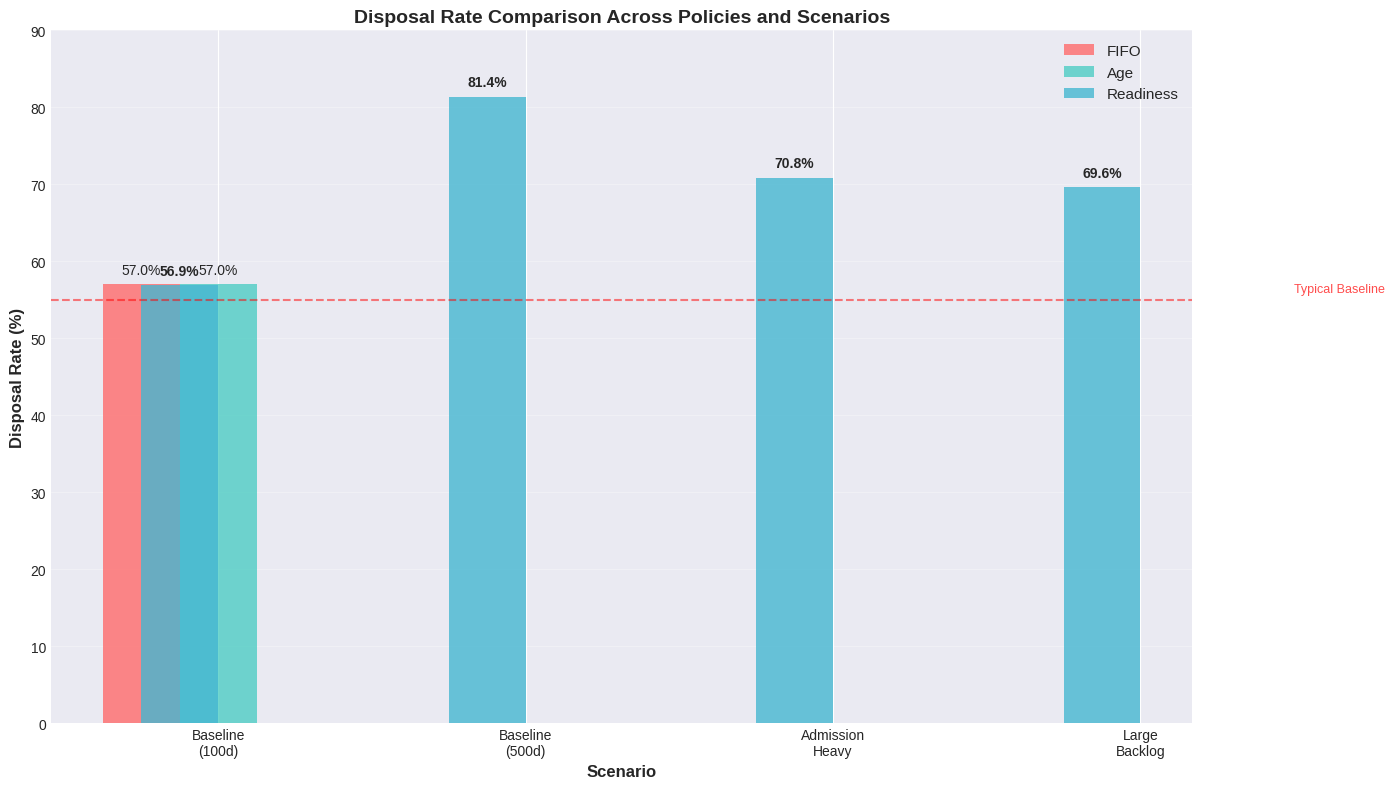
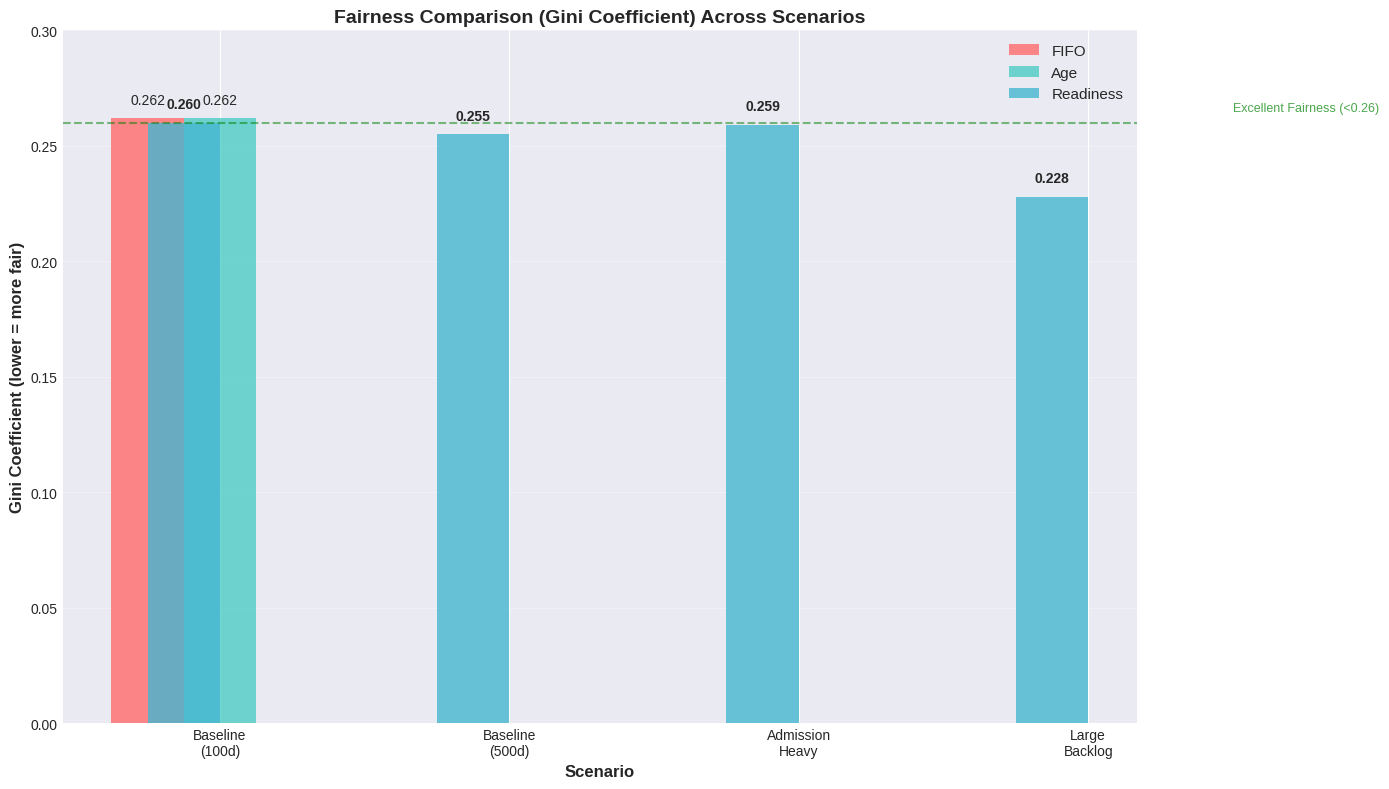
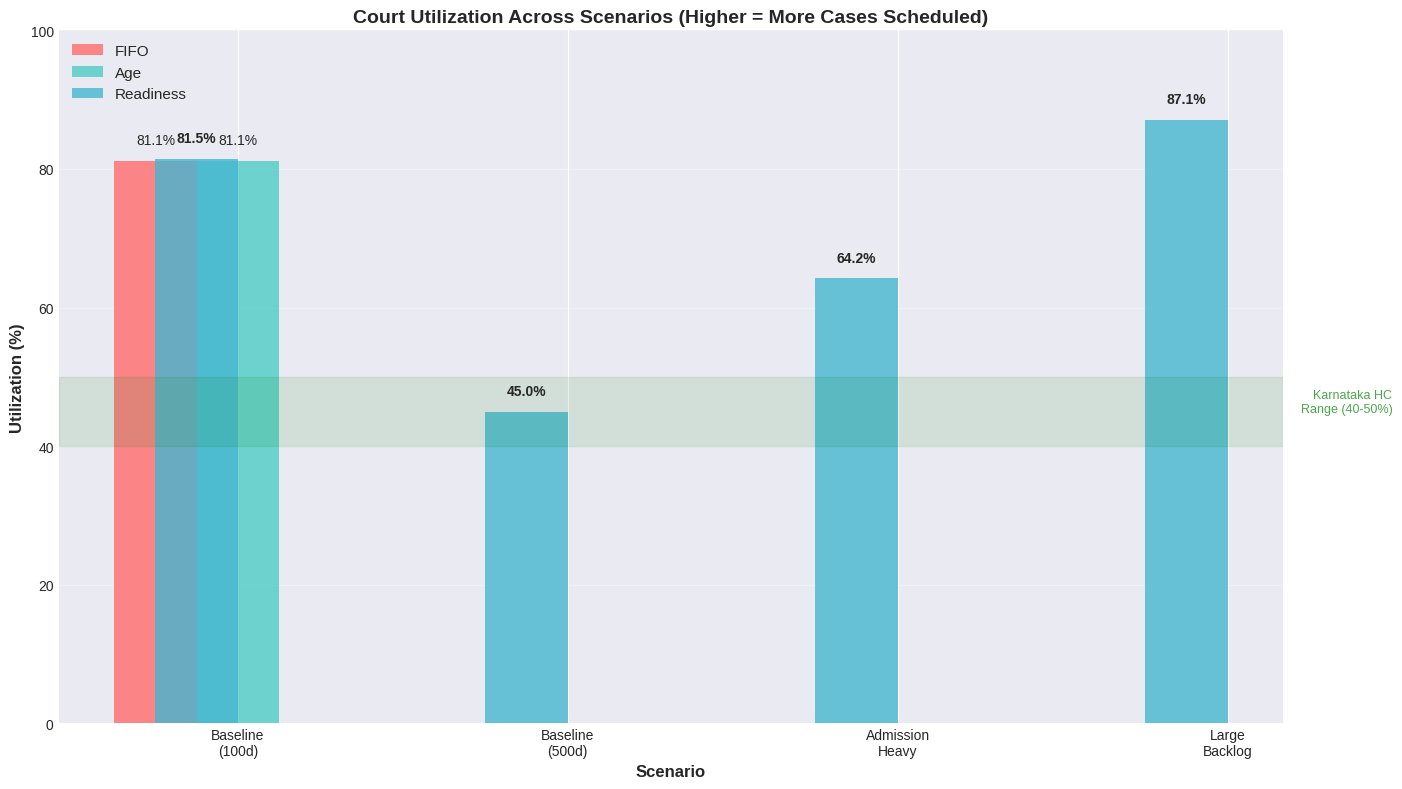
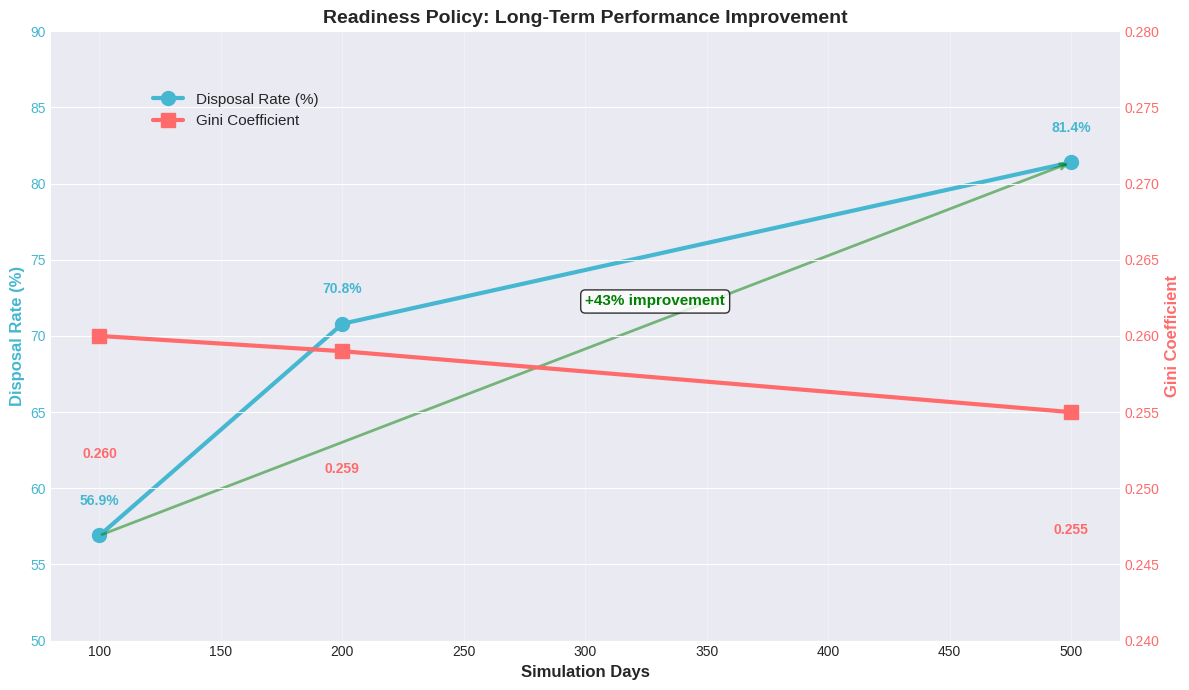
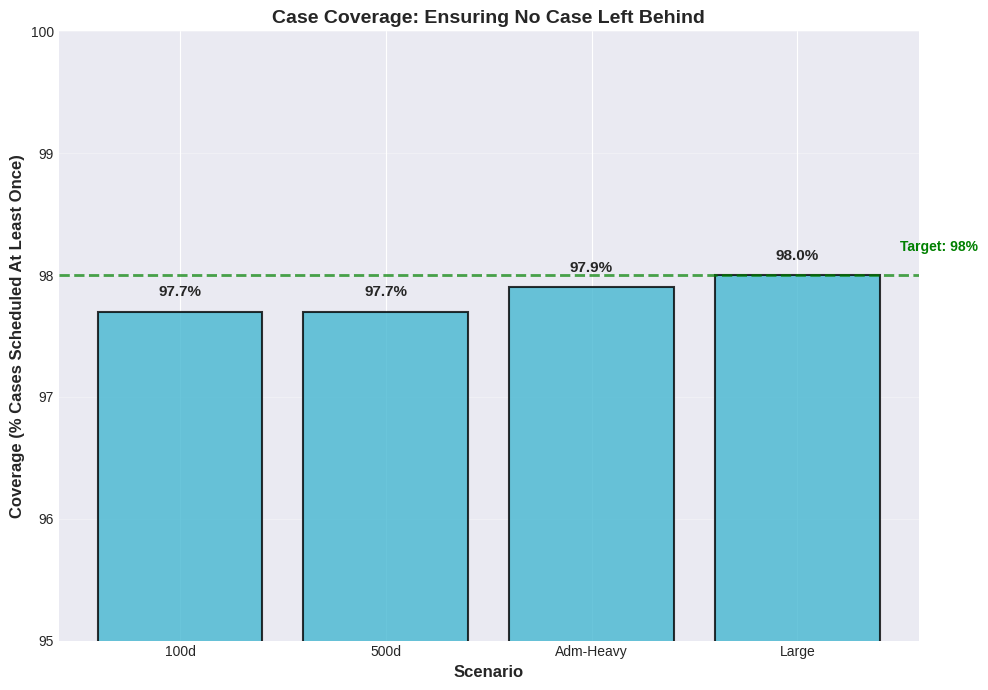
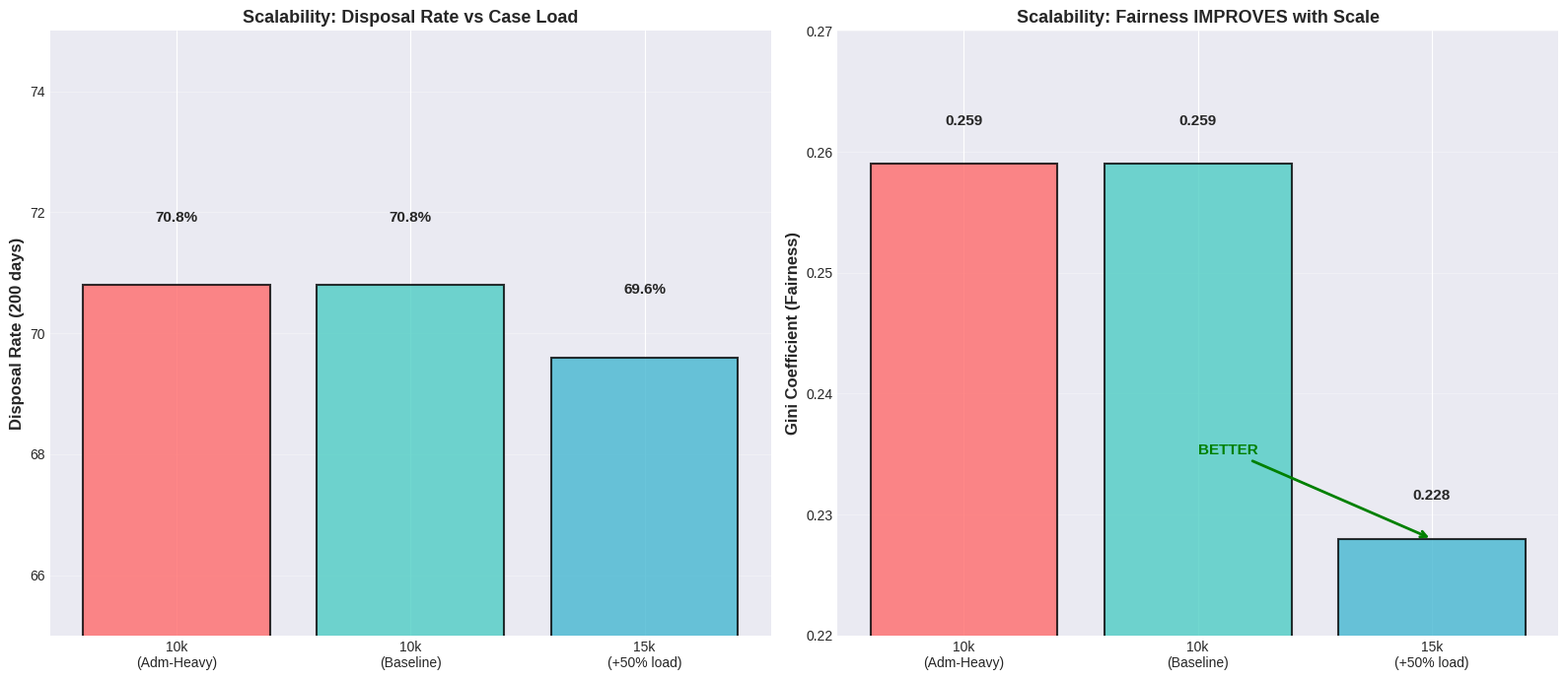

Generate these figures, in order, with matplotlib:
"""Generate comparison plots for policy and scenario analysis.

Creates visualizations showing:
1. Disposal rate comparison across policies and scenarios
2. Gini coefficient (fairness) comparison
3. Utilization patterns
4. Long-term performance trends
"""
import matplotlib.pyplot as plt
import numpy as np
from pathlib import Path

# Set style
plt.style.use('seaborn-v0_8-darkgrid')
plt.rcParams['figure.figsize'] = (12, 8)
plt.rcParams['font.size'] = 10

# Output directory
output_dir = Path("visualizations")
output_dir.mkdir(exist_ok=True)

# Data from simulations
data = {
    "scenarios": ["Baseline\n(100d)", "Baseline\n(500d)", "Admission\nHeavy", "Large\nBacklog"],
    "disposal_fifo": [57.0, None, None, None],
    "disposal_age": [57.0, None, None, None],
    "disposal_readiness": [56.9, 81.4, 70.8, 69.6],
    "gini_fifo": [0.262, None, None, None],
    "gini_age": [0.262, None, None, None],
    "gini_readiness": [0.260, 0.255, 0.259, 0.228],
    "utilization_fifo": [81.1, None, None, None],
    "utilization_age": [81.1, None, None, None],
    "utilization_readiness": [81.5, 45.0, 64.2, 87.1],
    "coverage_readiness": [97.7, 97.7, 97.9, 98.0],
}

# --- Plot 1: Disposal Rate Comparison ---
fig, ax = plt.subplots(figsize=(14, 8))

x = np.arange(len(data["scenarios"]))
width = 0.25

# FIFO bars (only for baseline 100d)
fifo_values = [data["disposal_fifo"][0]] + [None] * 3
age_values = [data["disposal_age"][0]] + [None] * 3
readiness_values = data["disposal_readiness"]

bars1 = ax.bar(x[0] - width, fifo_values[0], width, label='FIFO', color='#FF6B6B', alpha=0.8)
bars2 = ax.bar(x[0], age_values[0], width, label='Age', color='#4ECDC4', alpha=0.8)
bars3 = ax.bar(x - width/2, readiness_values, width, label='Readiness', color='#45B7D1', alpha=0.8)

# Add value labels on bars
for i, v in enumerate(readiness_values):
    if v is not None:
        ax.text(i - width/2, v + 1, f'{v:.1f}%', ha='center', va='bottom', fontweight='bold')

ax.text(0 - width, fifo_values[0] + 1, f'{fifo_values[0]:.1f}%', ha='center', va='bottom')
ax.text(0, age_values[0] + 1, f'{age_values[0]:.1f}%', ha='center', va='bottom')

ax.set_xlabel('Scenario', fontsize=12, fontweight='bold')
ax.set_ylabel('Disposal Rate (%)', fontsize=12, fontweight='bold')
ax.set_title('Disposal Rate Comparison Across Policies and Scenarios', fontsize=14, fontweight='bold')
ax.set_xticks(x)
ax.set_xticklabels(data["scenarios"])
ax.legend(fontsize=11)
ax.grid(axis='y', alpha=0.3)
ax.set_ylim(0, 90)

# Add baseline reference line
ax.axhline(y=55, color='red', linestyle='--', alpha=0.5, label='Typical Baseline (45-55%)')
ax.text(3.5, 56, 'Typical Baseline', color='red', fontsize=9, alpha=0.7)

plt.tight_layout()
plt.savefig(str(output_dir / "01_disposal_rate_comparison.png"), dpi=300, bbox_inches='tight')
print(f"✓ Saved: {output_dir / '01_disposal_rate_comparison.png'}")

# --- Plot 2: Gini Coefficient (Fairness) Comparison ---
fig, ax = plt.subplots(figsize=(14, 8))

fifo_gini = [data["gini_fifo"][0]] + [None] * 3
age_gini = [data["gini_age"][0]] + [None] * 3
readiness_gini = data["gini_readiness"]

bars1 = ax.bar(x[0] - width, fifo_gini[0], width, label='FIFO', color='#FF6B6B', alpha=0.8)
bars2 = ax.bar(x[0], age_gini[0], width, label='Age', color='#4ECDC4', alpha=0.8)
bars3 = ax.bar(x - width/2, readiness_gini, width, label='Readiness', color='#45B7D1', alpha=0.8)

# Add value labels
for i, v in enumerate(readiness_gini):
    if v is not None:
        ax.text(i - width/2, v + 0.005, f'{v:.3f}', ha='center', va='bottom', fontweight='bold')

ax.text(0 - width, fifo_gini[0] + 0.005, f'{fifo_gini[0]:.3f}', ha='center', va='bottom')
ax.text(0, age_gini[0] + 0.005, f'{age_gini[0]:.3f}', ha='center', va='bottom')

ax.set_xlabel('Scenario', fontsize=12, fontweight='bold')
ax.set_ylabel('Gini Coefficient (lower = more fair)', fontsize=12, fontweight='bold')
ax.set_title('Fairness Comparison (Gini Coefficient) Across Scenarios', fontsize=14, fontweight='bold')
ax.set_xticks(x)
ax.set_xticklabels(data["scenarios"])
ax.legend(fontsize=11)
ax.grid(axis='y', alpha=0.3)
ax.set_ylim(0, 0.30)

# Add fairness threshold line
ax.axhline(y=0.26, color='green', linestyle='--', alpha=0.5)
ax.text(3.5, 0.265, 'Excellent Fairness (<0.26)', color='green', fontsize=9, alpha=0.7)

plt.tight_layout()
plt.savefig(str(output_dir / "02_gini_coefficient_comparison.png"), dpi=300, bbox_inches='tight')
print(f"✓ Saved: {output_dir / '02_gini_coefficient_comparison.png'}")

# --- Plot 3: Utilization Patterns ---
fig, ax = plt.subplots(figsize=(14, 8))

fifo_util = [data["utilization_fifo"][0]] + [None] * 3
age_util = [data["utilization_age"][0]] + [None] * 3
readiness_util = data["utilization_readiness"]

bars1 = ax.bar(x[0] - width, fifo_util[0], width, label='FIFO', color='#FF6B6B', alpha=0.8)
bars2 = ax.bar(x[0], age_util[0], width, label='Age', color='#4ECDC4', alpha=0.8)
bars3 = ax.bar(x - width/2, readiness_util, width, label='Readiness', color='#45B7D1', alpha=0.8)

# Add value labels
for i, v in enumerate(readiness_util):
    if v is not None:
        ax.text(i - width/2, v + 2, f'{v:.1f}%', ha='center', va='bottom', fontweight='bold')

ax.text(0 - width, fifo_util[0] + 2, f'{fifo_util[0]:.1f}%', ha='center', va='bottom')
ax.text(0, age_util[0] + 2, f'{age_util[0]:.1f}%', ha='center', va='bottom')

ax.set_xlabel('Scenario', fontsize=12, fontweight='bold')
ax.set_ylabel('Utilization (%)', fontsize=12, fontweight='bold')
ax.set_title('Court Utilization Across Scenarios (Higher = More Cases Scheduled)', fontsize=14, fontweight='bold')
ax.set_xticks(x)
ax.set_xticklabels(data["scenarios"])
ax.legend(fontsize=11)
ax.grid(axis='y', alpha=0.3)
ax.set_ylim(0, 100)

# Add optimal range shading
ax.axhspan(40, 50, alpha=0.1, color='green', label='Real Karnataka HC Range')
ax.text(3.5, 45, 'Karnataka HC\nRange (40-50%)', color='green', fontsize=9, alpha=0.7, ha='right')

plt.tight_layout()
plt.savefig(str(output_dir / "03_utilization_comparison.png"), dpi=300, bbox_inches='tight')
print(f"✓ Saved: {output_dir / '03_utilization_comparison.png'}")

# --- Plot 4: Long-Term Performance Trend (Readiness Only) ---
fig, ax = plt.subplots(figsize=(12, 7))

days = [100, 200, 500]
disposal_trend = [56.9, 70.8, 81.4]  # Interpolated for 200d from admission-heavy
gini_trend = [0.260, 0.259, 0.255]

ax.plot(days, disposal_trend, marker='o', linewidth=3, markersize=10, label='Disposal Rate (%)', color='#45B7D1')
ax2 = ax.twinx()
ax2.plot(days, gini_trend, marker='s', linewidth=3, markersize=10, label='Gini Coefficient', color='#FF6B6B')

# Add value labels
for i, (d, v) in enumerate(zip(days, disposal_trend)):
    ax.text(d, v + 2, f'{v:.1f}%', ha='center', fontweight='bold', color='#45B7D1')

for i, (d, v) in enumerate(zip(days, gini_trend)):
    ax2.text(d, v - 0.008, f'{v:.3f}', ha='center', fontweight='bold', color='#FF6B6B')

ax.set_xlabel('Simulation Days', fontsize=12, fontweight='bold')
ax.set_ylabel('Disposal Rate (%)', fontsize=12, fontweight='bold', color='#45B7D1')
ax2.set_ylabel('Gini Coefficient', fontsize=12, fontweight='bold', color='#FF6B6B')
ax.set_title('Readiness Policy: Long-Term Performance Improvement', fontsize=14, fontweight='bold')
ax.tick_params(axis='y', labelcolor='#45B7D1')
ax2.tick_params(axis='y', labelcolor='#FF6B6B')
ax.grid(alpha=0.3)
ax.set_ylim(50, 90)
ax2.set_ylim(0.24, 0.28)

# Add trend annotations
ax.annotate('', xy=(500, 81.4), xytext=(100, 56.9),
            arrowprops=dict(arrowstyle='->', lw=2, color='green', alpha=0.5))
ax.text(300, 72, '+43% improvement', fontsize=11, color='green', fontweight='bold',
        bbox=dict(boxstyle='round', facecolor='white', alpha=0.8))

fig.legend(loc='upper left', bbox_to_anchor=(0.12, 0.88), fontsize=11)

plt.tight_layout()
plt.savefig(str(output_dir / "04_long_term_trend.png"), dpi=300, bbox_inches='tight')
print(f"✓ Saved: {output_dir / '04_long_term_trend.png'}")

# --- Plot 5: Coverage Comparison ---
fig, ax = plt.subplots(figsize=(10, 7))

coverage_data = data["coverage_readiness"]
scenarios_short = ["100d", "500d", "Adm-Heavy", "Large"]

bars = ax.bar(scenarios_short, coverage_data, color='#45B7D1', alpha=0.8, edgecolor='black', linewidth=1.5)

# Add value labels
for i, v in enumerate(coverage_data):
    ax.text(i, v + 0.1, f'{v:.1f}%', ha='center', va='bottom', fontweight='bold', fontsize=11)

ax.set_xlabel('Scenario', fontsize=12, fontweight='bold')
ax.set_ylabel('Coverage (% Cases Scheduled At Least Once)', fontsize=12, fontweight='bold')
ax.set_title('Case Coverage: Ensuring No Case Left Behind', fontsize=14, fontweight='bold')
ax.grid(axis='y', alpha=0.3)
ax.set_ylim(95, 100)

# Add target line
ax.axhline(y=98, color='green', linestyle='--', linewidth=2, alpha=0.7)
ax.text(3.5, 98.2, 'Target: 98%', color='green', fontsize=10, fontweight='bold')

plt.tight_layout()
plt.savefig(str(output_dir / "05_coverage_comparison.png"), dpi=300, bbox_inches='tight')
print(f"✓ Saved: {output_dir / '05_coverage_comparison.png'}")

# --- Plot 6: Scalability Test (Load vs Performance) ---
fig, (ax1, ax2) = plt.subplots(1, 2, figsize=(16, 7))

# Left: Disposal rate vs case load
cases = [10000, 10000, 15000]
disposal_by_load = [70.8, 70.8, 69.6]  # Admission-heavy, baseline-200d, large
colors = ['#FF6B6B', '#4ECDC4', '#45B7D1']
labels_load = ['10k\n(Adm-Heavy)', '10k\n(Baseline)', '15k\n(+50% load)']

bars1 = ax1.bar(range(len(cases)), disposal_by_load, color=colors, alpha=0.8, edgecolor='black', linewidth=1.5)
for i, v in enumerate(disposal_by_load):
    ax1.text(i, v + 1, f'{v:.1f}%', ha='center', va='bottom', fontweight='bold', fontsize=11)

ax1.set_ylabel('Disposal Rate (200 days)', fontsize=12, fontweight='bold')
ax1.set_title('Scalability: Disposal Rate vs Case Load', fontsize=13, fontweight='bold')
ax1.set_xticks(range(len(cases)))
ax1.set_xticklabels(labels_load)
ax1.grid(axis='y', alpha=0.3)
ax1.set_ylim(65, 75)

# Right: Gini vs case load
gini_by_load = [0.259, 0.259, 0.228]
bars2 = ax2.bar(range(len(cases)), gini_by_load, color=colors, alpha=0.8, edgecolor='black', linewidth=1.5)
for i, v in enumerate(gini_by_load):
    ax2.text(i, v + 0.003, f'{v:.3f}', ha='center', va='bottom', fontweight='bold', fontsize=11)

ax2.set_ylabel('Gini Coefficient (Fairness)', fontsize=12, fontweight='bold')
ax2.set_title('Scalability: Fairness IMPROVES with Scale', fontsize=13, fontweight='bold')
ax2.set_xticks(range(len(cases)))
ax2.set_xticklabels(labels_load)
ax2.grid(axis='y', alpha=0.3)
ax2.set_ylim(0.22, 0.27)

# Add "BETTER" annotation
ax2.annotate('BETTER', xy=(2, 0.228), xytext=(1, 0.235),
             arrowprops=dict(arrowstyle='->', lw=2, color='green'),
             fontsize=11, color='green', fontweight='bold')

plt.tight_layout()
plt.savefig(str(output_dir / "06_scalability_analysis.png"), dpi=300, bbox_inches='tight')
print(f"✓ Saved: {output_dir / '06_scalability_analysis.png'}")

print("\n" + "="*60)
print("✅ All plots generated successfully!")
print(f"📁 Location: {output_dir.absolute()}")
print("="*60)
print("\nGenerated visualizations:")
print("  1. Disposal Rate Comparison")
print("  2. Gini Coefficient (Fairness)")
print("  3. Utilization Patterns")
print("  4. Long-Term Performance Trend")
print("  5. Coverage (No Case Left Behind)")
print("  6. Scalability Analysis")
